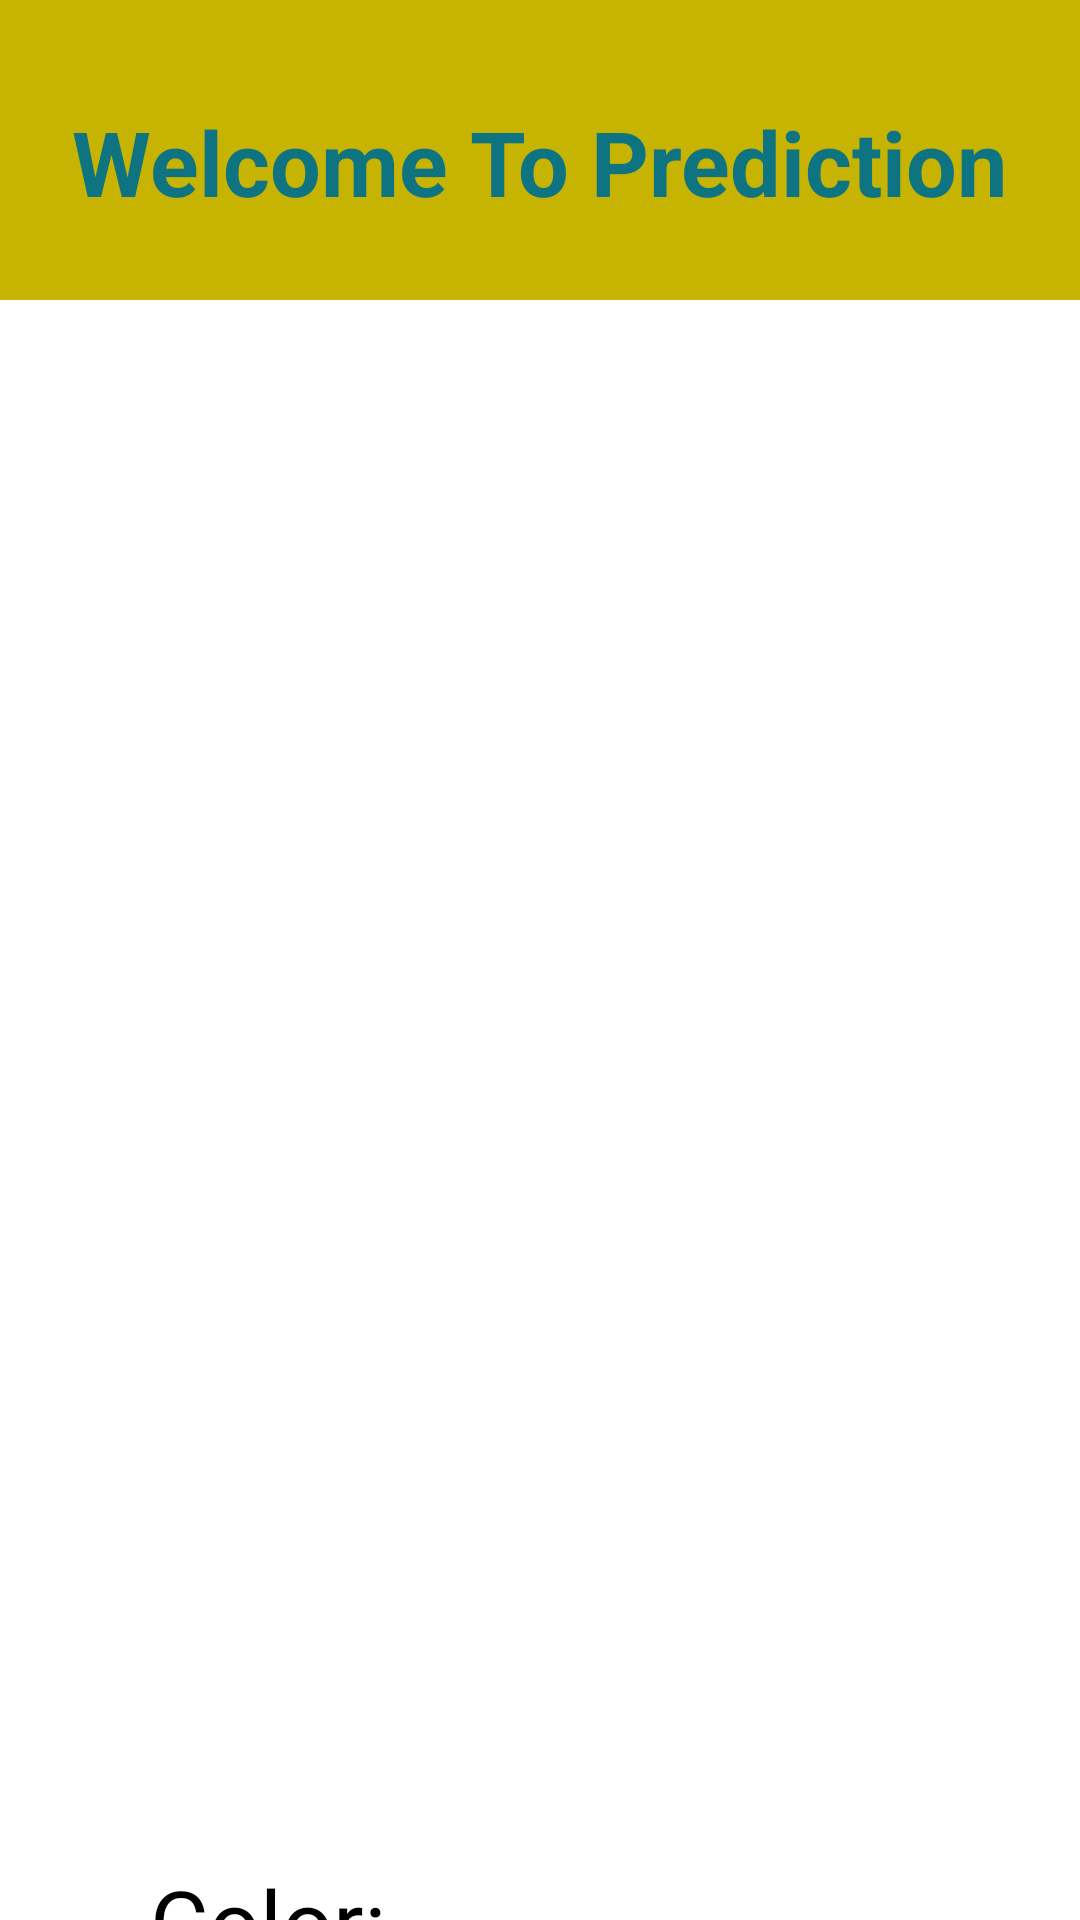

The Android layout XML behind this screen, and the referenced resources:
<!-- AndroidManifest.xml: application theme Theme.HoroscopeExamp -->
<!-- res/layout/activity_data_predict.xml -->
<?xml version="1.0" encoding="utf-8"?>
<androidx.constraintlayout.widget.ConstraintLayout xmlns:android="http://schemas.android.com/apk/res/android"
    xmlns:app="http://schemas.android.com/apk/res-auto"
    xmlns:tools="http://schemas.android.com/tools"
    android:layout_width="match_parent"
    android:layout_height="match_parent"
    tools:context=".DataPredictActivity">

    <LinearLayout
        android:id="@+id/linearLayout"
        android:layout_width="match_parent"
        android:layout_height="100dp"
        android:background="@drawable/layout_color"
        android:gravity="center"
        android:orientation="vertical"
        app:layout_constraintEnd_toEndOf="parent"
        app:layout_constraintStart_toStartOf="parent"
        app:layout_constraintTop_toTopOf="parent"
        tools:ignore="MissingConstraints">

        <TextView
            android:layout_width="wrap_content"
            android:layout_height="wrap_content"
            android:layout_marginTop="8dp"

            android:text="@string/welcome_to_prediction"
            android:textColor="#0F7481"
            android:textStyle="bold"
            android:textSize="30sp"/>

    </LinearLayout>

    <LinearLayout
        android:layout_width="match_parent"
        android:layout_height="640dp"
        app:layout_constraintBottom_toBottomOf="parent"
        app:layout_constraintEnd_toEndOf="parent"
        app:layout_constraintStart_toStartOf="parent"
        android:orientation="vertical"
        app:layout_constraintTop_toBottomOf="@+id/linearLayout"
        tools:ignore="UselessLeaf">

        <TextView
            android:id="@+id/PredictDetails"
            android:layout_width="match_parent"
            android:layout_height="450dp"
            android:layout_marginTop="70dp"
            android:textSize="20sp"

          />
        <TextView
            android:id="@+id/color"
            android:layout_width="wrap_content"
            android:layout_height="wrap_content"
           android:text="@string/color"
            android:textSize="30sp"
            android:textColor="@color/black"
           android:layout_marginStart="50dp"
            android:layout_marginTop="50dp"
            />
        <TextView
            android:id="@+id/ColorName"
            android:layout_width="wrap_content"
            android:layout_height="wrap_content"
            android:layout_marginStart="140dp"
            android:textSize="25sp"
            android:textColor="@color/black"
            android:layout_marginTop="-35dp"
            />
    </LinearLayout>

</androidx.constraintlayout.widget.ConstraintLayout>
<!-- resources referenced by this layout -->
<resources>
  <!-- drawable layout_color (drawable) -->
  <?xml version="1.0" encoding="utf-8"?>
  <shape xmlns:android="http://schemas.android.com/apk/res/android"
      android:shape="rectangle"
  
      >
  <gradient
  
      android:startColor="#C6B302"
      android:endColor="#C6B302"
      />
  
  </shape>
  <string name="color">Color:-</string>
  <string name="welcome_to_prediction">Welcome To Prediction</string>
  <style name="Theme.HoroscopeExamp" parent="Theme.MaterialComponents.DayNight.NoActionBar">
          
          <item name="colorPrimary">@color/purple_500</item>
          <item name="colorPrimaryVariant">@color/purple_700</item>
          <item name="colorOnPrimary">@color/white</item>
          
          <item name="colorSecondary">@color/teal_200</item>
          <item name="colorSecondaryVariant">@color/teal_700</item>
          <item name="colorOnSecondary">@color/black</item>
          
          <item name="android:statusBarColor" tools:targetApi="l">?attr/colorPrimaryVariant</item>
          
      </style>
  <!-- not gathered from this repository: default colours our renderer supplied (Android Studio template values) -->
  <color name="purple_500">#FF6200EE</color>
  <color name="purple_700">#FF3700B3</color>
  <color name="teal_200">#FF03DAC5</color>
  <color name="teal_700">#FF018786</color>
  <color name="black">#FF000000</color>
  <color name="white">#FFFFFFFF</color>
</resources>
